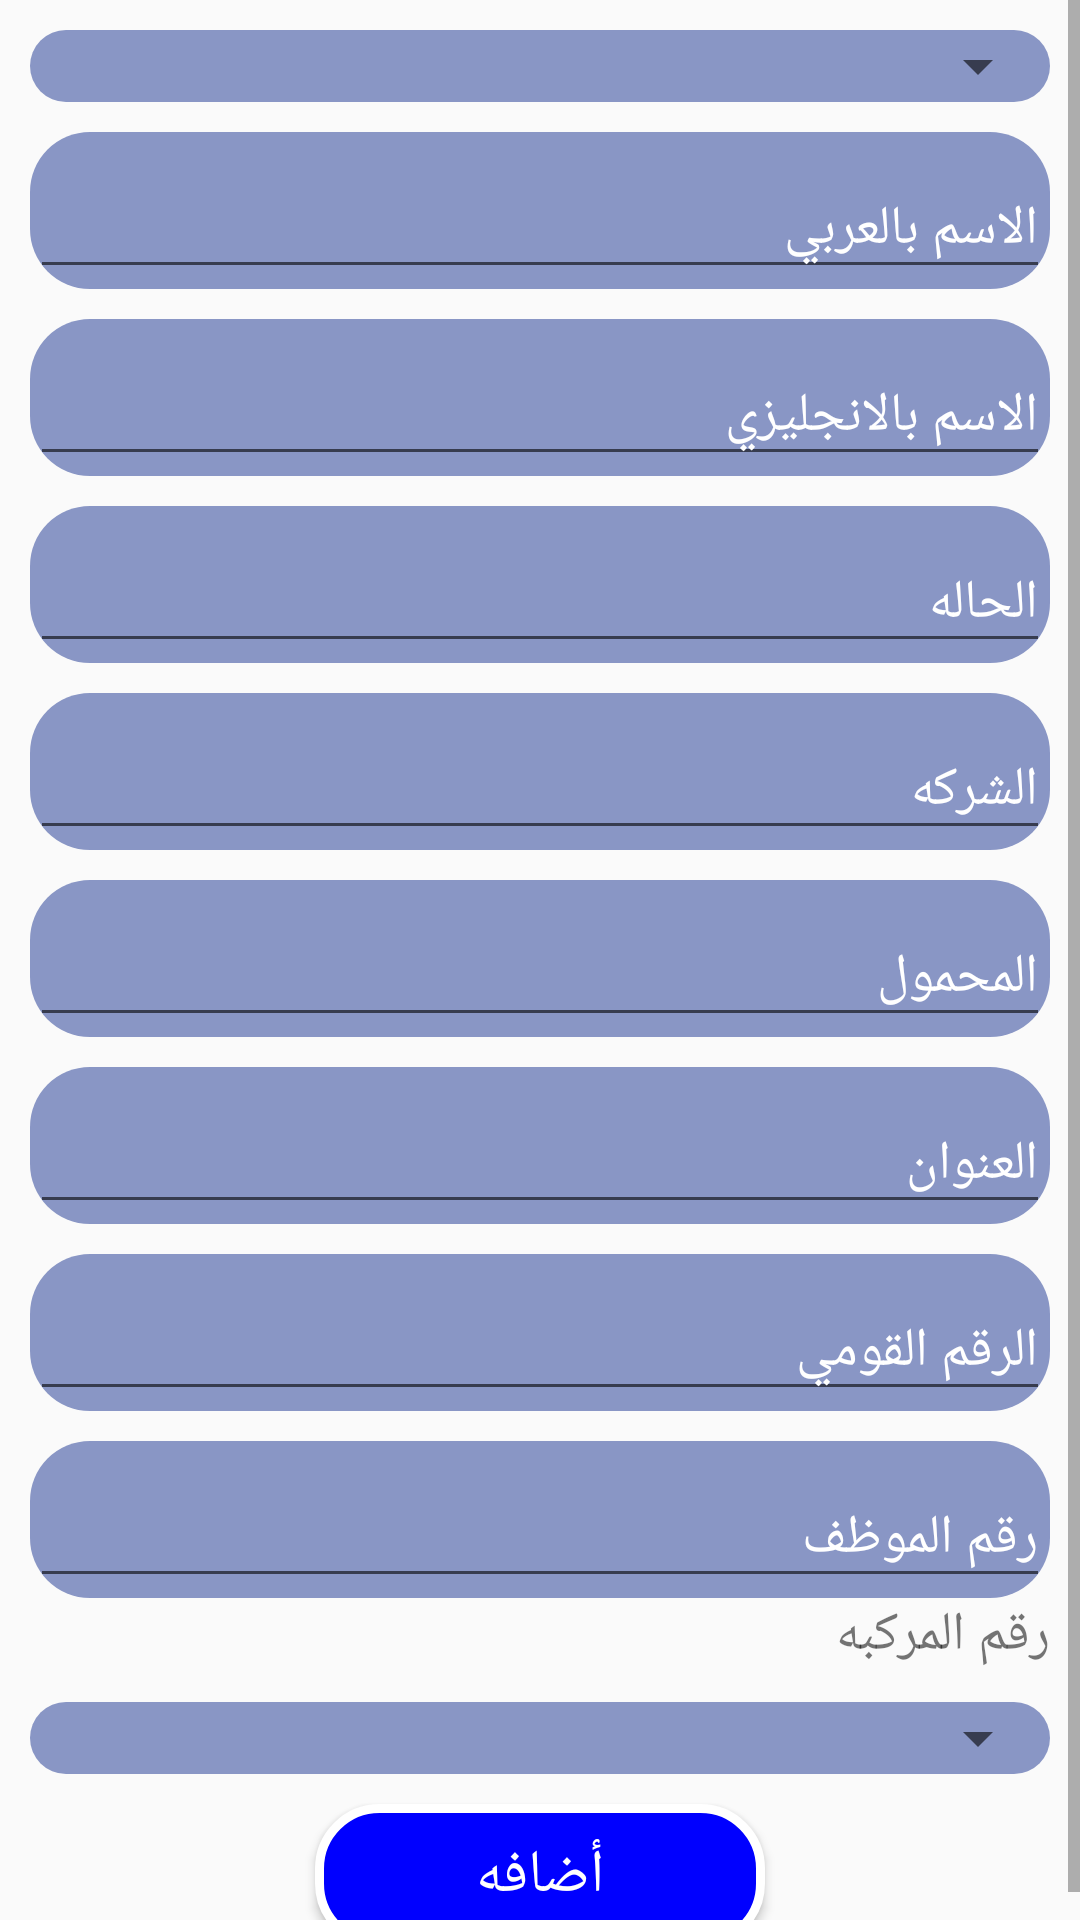

Produce the Android XML layout that renders to this screen, including the resource entries it uses.
<!-- AndroidManifest.xml: application theme AppTheme -->
<!-- res/layout/manage_driver.xml -->
<?xml version="1.0" encoding="utf-8"?>
<ScrollView xmlns:app="http://schemas.android.com/apk/res-auto"
    android:id="@+id/scrol"
    android:layout_height="match_parent"
    xmlns:android="http://schemas.android.com/apk/res/android"
    android:layout_width="match_parent">

    <androidx.constraintlayout.widget.ConstraintLayout

        android:layout_width="match_parent"
        android:layout_height="match_parent"
        >

        <com.google.android.material.textfield.TextInputLayout
            android:id="@+id/textInputLayout7"
            android:layout_width="match_parent"
            android:layout_height="wrap_content"
            android:layout_margin="10dp"
            app:layout_constraintTop_toTopOf="parent"
            app:layout_constraintLeft_toLeftOf="parent"
            app:layout_constraintRight_toRightOf="parent"
            android:background="@drawable/bg_layout_edit"
            android:textColorHint="@color/white"
        >

            <Spinner
                android:prompt="@string/hint_resource"
                android:spinnerMode="dropdown"
                android:id="@+id/Driver_ID"
                android:layout_width="match_parent"
                android:layout_height="wrap_content"
                android:hint="@string/Driver_ID"
                android:textSize="@dimen/font_size_for_text_of_app"

                android:inputType="textPersonName"
                android:textColor="@color/white"
                android:textColorHint="@color/white" />
    </com.google.android.material.textfield.TextInputLayout>
    <com.google.android.material.textfield.TextInputLayout
        android:id="@+id/textInputLayout"
        android:layout_width="match_parent"
        android:layout_height="wrap_content"
        android:layout_margin="10dp"
        android:background="@drawable/bg_layout_edit"
        android:textColorHint="@color/white"
        app:layout_constraintHorizontal_bias="1.0"
        app:layout_constraintLeft_toLeftOf="parent"
        app:layout_constraintRight_toRightOf="parent"
        app:layout_constraintTop_toBottomOf="@id/textInputLayout7">

        <EditText
            android:id="@+id/NameArabic"
            android:layout_width="match_parent"
            android:layout_height="wrap_content"
            android:hint="@string/NameArabic"
            android:inputType="textPersonName"
            android:textColor="@color/white"
            android:textSize="@dimen/font_size_for_text_of_app"
            android:textColorHint="@color/white" />
    </com.google.android.material.textfield.TextInputLayout>

    <com.google.android.material.textfield.TextInputLayout
        android:id="@+id/textInputLayout1"
        android:layout_width="match_parent"
        android:layout_height="wrap_content"
        android:layout_margin="10dp"
        android:background="@drawable/bg_layout_edit"
        android:textColorHint="@color/white"
        app:layout_constraintHorizontal_bias="1.0"
        app:layout_constraintBottom_toTopOf="@id/textInputLayout2"
        app:layout_constraintLeft_toLeftOf="parent"
        app:layout_constraintRight_toRightOf="parent"
        app:layout_constraintTop_toBottomOf="@id/textInputLayout">

        <EditText
            android:id="@+id/NameEnglish"
            android:layout_width="match_parent"
            android:layout_height="wrap_content"
            android:hint="@string/NameEnglish"
            android:inputType="textPersonName"
            android:textSize="@dimen/font_size_for_text_of_app"

            android:textColor="@color/white"
            android:textColorHint="@color/white" />
    </com.google.android.material.textfield.TextInputLayout>

    <com.google.android.material.textfield.TextInputLayout
        android:id="@+id/textInputLayout2"
        android:layout_width="match_parent"
        android:layout_height="wrap_content"
        android:layout_margin="10dp"
        app:layout_constraintBottom_toTopOf="@id/textInputLayout3"
        app:layout_constraintLeft_toLeftOf="parent"
        app:layout_constraintRight_toRightOf="parent"
        app:layout_constraintTop_toBottomOf="@id/textInputLayout2"
        android:background="@drawable/bg_layout_edit"
        android:textColorHint="@color/white">

        <EditText
            android:id="@+id/Status"
            android:layout_width="match_parent"
            android:layout_height="wrap_content"
            android:hint="@string/Status"
            android:inputType="textPersonName"
            android:textSize="@dimen/font_size_for_text_of_app"

            android:textColor="@color/white"
            android:textColorHint="@color/white"/>
    </com.google.android.material.textfield.TextInputLayout>


    <com.google.android.material.textfield.TextInputLayout
        android:id="@+id/textInputLayout3"
        android:layout_width="match_parent"
        android:layout_height="wrap_content"
        android:layout_margin="10dp"
        app:layout_constraintLeft_toLeftOf="parent"
        app:layout_constraintRight_toRightOf="parent"
        app:layout_constraintTop_toBottomOf="@id/textInputLayout2"
        android:background="@drawable/bg_layout_edit"
        android:textColorHint="@color/white"
        >

        <EditText
            android:id="@+id/Company"
            android:layout_width="match_parent"
            android:layout_height="wrap_content"
            android:hint="@string/Company"
            android:inputType="textPersonName"
            android:textSize="@dimen/font_size_for_text_of_app"

            android:textColor="@color/white"
            android:textColorHint="@color/white"
            />
    </com.google.android.material.textfield.TextInputLayout>

    <com.google.android.material.textfield.TextInputLayout
        android:id="@+id/textInputLayout4"
        android:layout_width="match_parent"
        android:layout_height="wrap_content"
        android:layout_margin="10dp"
        app:layout_constraintLeft_toLeftOf="parent"
        app:layout_constraintRight_toRightOf="parent"
        app:layout_constraintTop_toBottomOf="@id/textInputLayout3"
        android:background="@drawable/bg_layout_edit"
        android:textColorHint="@color/white"
        >

        <EditText
            android:id="@+id/Phone"
            android:layout_width="match_parent"
            android:layout_height="wrap_content"
            android:hint="@string/Phone"
            android:inputType="textPersonName"
            android:textSize="@dimen/font_size_for_text_of_app"

            android:textColor="@color/white"
            android:textColorHint="@color/white"
            />
    </com.google.android.material.textfield.TextInputLayout>
    <com.google.android.material.textfield.TextInputLayout
        android:id="@+id/textInputLayout5"
        android:layout_width="match_parent"
        android:layout_height="wrap_content"
        android:layout_margin="10dp"
        app:layout_constraintLeft_toLeftOf="parent"
        app:layout_constraintRight_toRightOf="parent"
        app:layout_constraintTop_toBottomOf="@id/textInputLayout4"
        android:background="@drawable/bg_layout_edit"
        android:textColorHint="@color/white"
        >

        <EditText
            android:id="@+id/Address"
            android:layout_width="match_parent"
            android:layout_height="wrap_content"
            android:hint="@string/Address"
            android:inputType="textPersonName"
            android:textColor="@color/white"
            android:textColorHint="@color/white"
            android:textSize="@dimen/font_size_for_text_of_app"

            />
    </com.google.android.material.textfield.TextInputLayout>
        <com.google.android.material.textfield.TextInputLayout
            android:id="@+id/textInputLayout8"
            android:layout_width="match_parent"
            android:layout_height="wrap_content"
            android:layout_margin="10dp"
            app:layout_constraintLeft_toLeftOf="parent"
            app:layout_constraintRight_toRightOf="parent"
            app:layout_constraintTop_toBottomOf="@id/textInputLayout5"
            android:background="@drawable/bg_layout_edit"
            android:textColorHint="@color/white"
            >

            <EditText
                android:id="@+id/National"
                android:layout_width="match_parent"
                android:layout_height="wrap_content"
                android:hint="@string/National"
                android:inputType="textPersonName"
                android:textColor="@color/white"
                android:textColorHint="@color/white"
                android:textSize="@dimen/font_size_for_text_of_app"

                />
        </com.google.android.material.textfield.TextInputLayout>


        <com.google.android.material.textfield.TextInputLayout
            android:id="@+id/textInputLayout9"
            android:layout_width="match_parent"
            android:layout_height="wrap_content"
            android:layout_margin="10dp"
            app:layout_constraintLeft_toLeftOf="parent"
            app:layout_constraintRight_toRightOf="parent"
            app:layout_constraintTop_toBottomOf="@id/textInputLayout8"
            android:background="@drawable/bg_layout_edit"
            android:textColorHint="@color/white"
            >

            <EditText
                android:id="@+id/Employeeid"
                android:layout_width="match_parent"
                android:layout_height="wrap_content"
                android:hint="@string/EmployeeID"
                android:inputType="textPersonName"
                android:textColor="@color/white"
                android:textColorHint="@color/white"
                android:textSize="@dimen/font_size_for_text_of_app"

                />
        </com.google.android.material.textfield.TextInputLayout>

        <TextView
            android:id="@+id/textName"
            android:layout_width="wrap_content"
            android:layout_height="wrap_content"
            android:layout_marginRight="10dp"
            android:text="@string/Vechile_ID"
            android:textSize="@dimen/font_size_for_text_of_app"
            app:layout_constraintEnd_toEndOf="parent"
            app:layout_constraintLeft_toLeftOf="parent"
            app:layout_constraintTop_toBottomOf="@+id/textInputLayout9" />

    <com.google.android.material.textfield.TextInputLayout
        android:id="@+id/textInputLayout6"
        android:layout_width="match_parent"
        android:layout_height="wrap_content"
        android:layout_margin="10dp"
        app:layout_constraintLeft_toLeftOf="parent"
        app:layout_constraintRight_toRightOf="parent"
        app:layout_constraintTop_toBottomOf="@id/textName"
        android:background="@drawable/bg_layout_edit"
        android:textColorHint="@color/white"
        >

        <Spinner
            android:id="@+id/Vechile_ID"
            android:layout_width="match_parent"
            android:layout_height="wrap_content"
            android:hint="@string/Vechile_ID"
            android:inputType="textPersonName"
            android:textColor="@color/white"
            android:textColorHint="@color/white"
            />
    </com.google.android.material.textfield.TextInputLayout>

        <Button
            android:id="@+id/create"
            android:layout_width="150dp"
            android:layout_height="wrap_content"
            android:background="@drawable/buttonshap"
            android:layout_margin="10dp"
            android:text="@string/add_items"
            android:textColor="@color/white"
            android:elevation="10dp"
            android:textSize="@dimen/font_size_for_button_of_app"
            app:layout_constraintLeft_toLeftOf="parent"
            app:layout_constraintRight_toRightOf="parent"
            app:layout_constraintTop_toBottomOf="@id/textInputLayout6" />

</androidx.constraintlayout.widget.ConstraintLayout>
</ScrollView>
<!-- resources referenced by this layout -->
<resources>
  <color name="white">#FFFFFF</color>
  <dimen name="font_size_for_button_of_app">20sp</dimen>
  <dimen name="font_size_for_text_of_app">18sp</dimen>
  <!-- drawable bg_layout_edit (drawable) -->
  <?xml version="1.0" encoding="utf-8"?>
  <shape xmlns:android="http://schemas.android.com/apk/res/android">
  <corners android:radius="20dp"/>
      <solid android:color="@color/layout_bg_color"/>
  
  </shape>
  <!-- drawable buttonshap (drawable) -->
  <?xml version="1.0" encoding="utf-8"?>
  <ripple xmlns:android="http://schemas.android.com/apk/res/android"
      xmlns:tools="http://schemas.android.com/tools"
      android:color="@color/white"
      tools:targetApi="lollipop"> 
      <item android:id="@android:id/background">
          <shape xmlns:android="http://schemas.android.com/apk/res/android"
              android:shape="rectangle">
  
              <solid android:color="@color/blueverydark" />
  
              <stroke
                  android:width="3dp"
                  android:color="@color/white" />
              <corners android:radius="20dp" />
          </shape>
      </item>
  </ripple>
  <string name="Address">العنوان</string>
  <string name="Company">الشركه</string>
  <string name="Driver_ID">رقم السائق</string>
  <string name="EmployeeID">رقم الموظف</string>
  <string name="NameArabic">الاسم بالعربي</string>
  <string name="NameEnglish">الاسم بالانجليزي</string>
  <string name="National">الرقم القومي</string>
  <string name="Phone">المحمول</string>
  <string name="Status">الحاله</string>
  <string name="Vechile_ID">رقم المركبه</string>
  <string name="add_items">أضافه</string>
  <string name="hint_resource">اختار رقم السائق</string>
  <style name="AppTheme" parent="Theme.AppCompat.Light.DarkActionBar">
          
          <item name="colorPrimary">@color/colorPrimary</item>
          <item name="colorPrimaryDark">@color/colorPrimaryDark</item>
          <item name="colorAccent">@color/colorAccent</item>
      </style>
  <color name="layout_bg_color">#8996C5</color>
  <color name="blueverydark">#0000FF</color>
  <color name="colorPrimary">#5908CC</color>
  <color name="colorPrimaryDark">#6200EE</color>
  <color name="colorAccent">#605959</color>
</resources>
